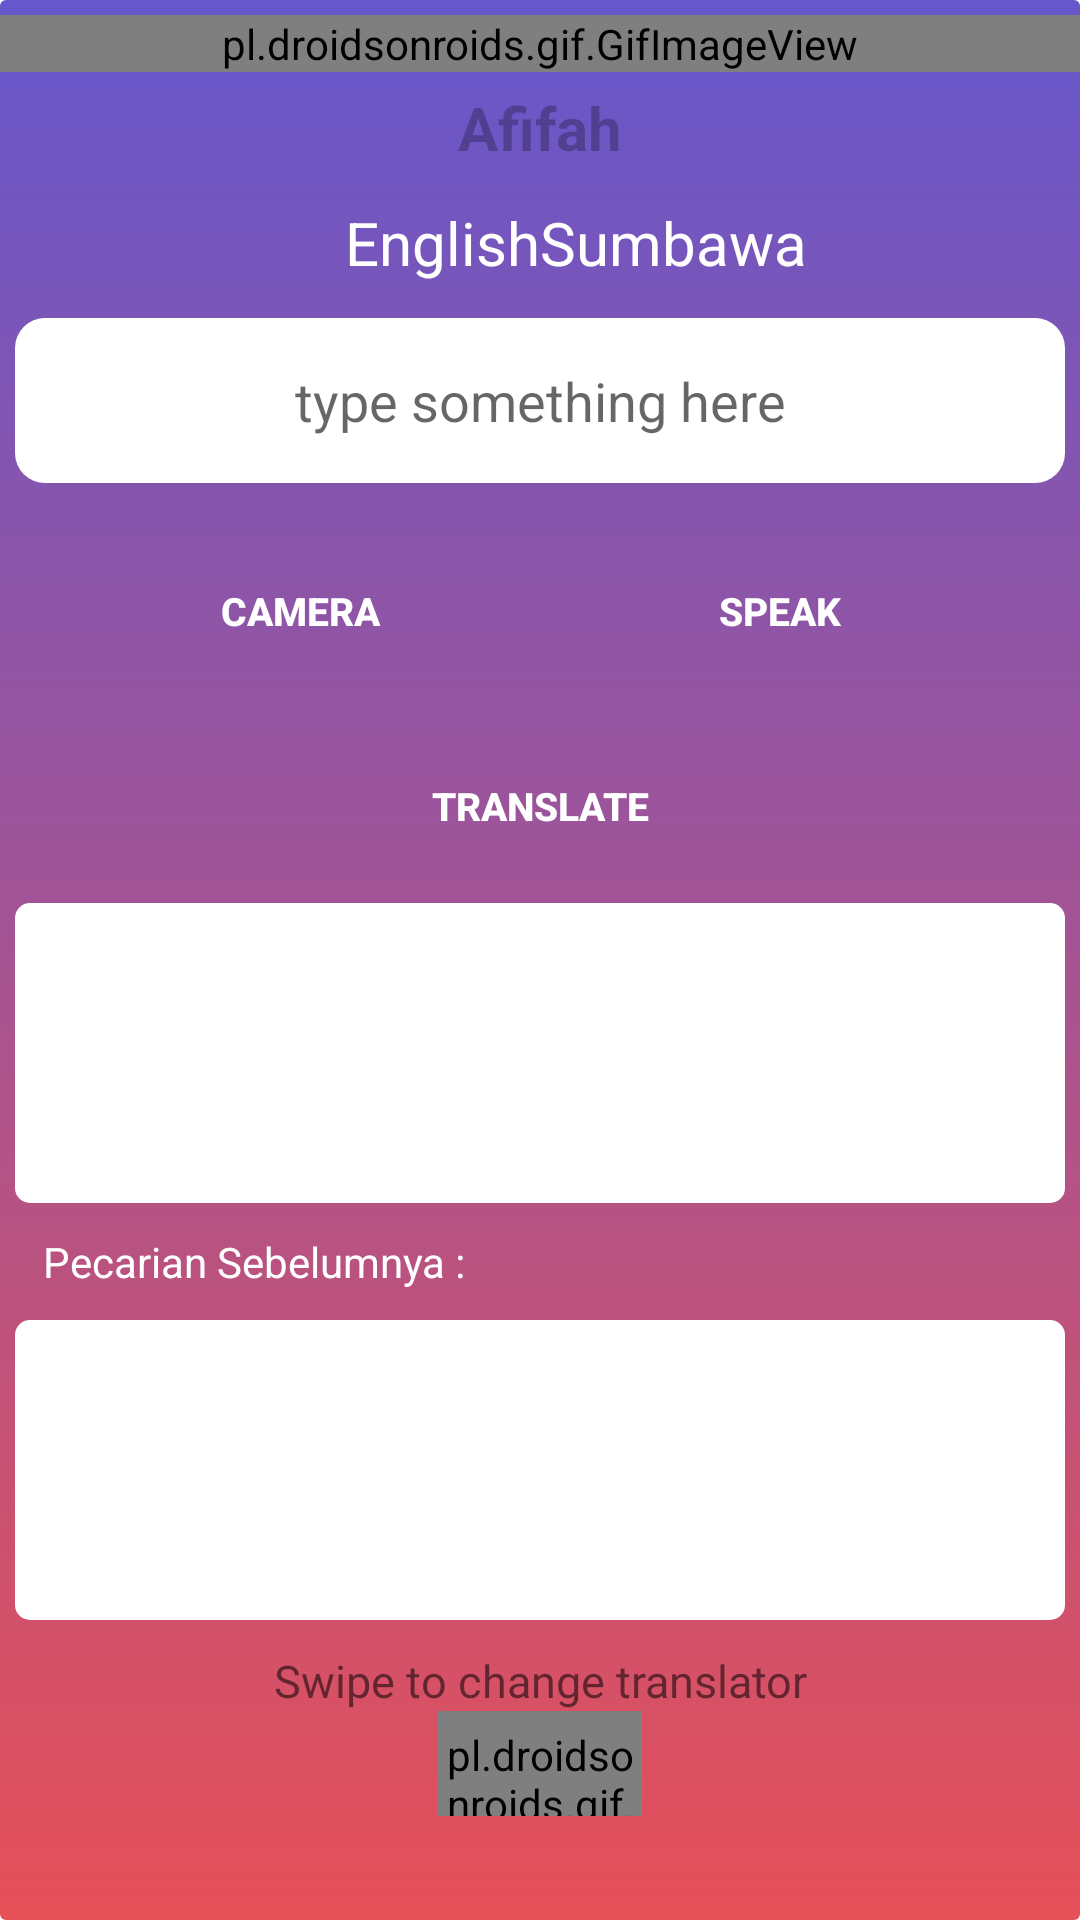

Reconstruct the res/layout file that produces this screen, plus the resources it refers to.
<!-- AndroidManifest.xml: application theme Theme.Afifah -->
<!-- res/layout/activity_main.xml -->
<?xml version="1.0" encoding="utf-8"?>
<RelativeLayout
    xmlns:android="http://schemas.android.com/apk/res/android"
    xmlns:app="http://schemas.android.com/apk/res-auto"
    xmlns:tools="http://schemas.android.com/tools"
    android:layout_width="match_parent"
    android:layout_height="match_parent"
    android:orientation="vertical"
    tools:context=".MainActivity">

    <androidx.cardview.widget.CardView
        android:layout_width="match_parent"
        android:layout_height="match_parent"
        android:elevation="0dp"
        app:cardElevation="0dp">

        <LinearLayout
            android:layout_width="match_parent"
            android:layout_height="match_parent"
            android:background="@drawable/bg"
            android:orientation="vertical"
            android:gravity="center|top">

            <LinearLayout
                android:layout_width="match_parent"
                android:layout_height="wrap_content"
                android:orientation="vertical"
                android:gravity="center">

                <pl.droidsonroids.gif.GifImageView
                    android:layout_width="match_parent"
                    android:layout_height="wrap_content"
                    android:layout_marginTop="5dp"
                    android:src="@drawable/logo"
                    android:layout_marginVertical="5dp"/>

                <TextView
                    android:layout_width="wrap_content"
                    android:layout_height="wrap_content"
                    android:text="Afifah"
                    android:textSize="20sp"
                    android:textStyle="bold"
                    android:textColor="@color/searchBarHintColor"/>

            </LinearLayout>

            <LinearLayout
                android:layout_width="match_parent"
                android:layout_height="wrap_content"
                android:orientation="horizontal"
                android:gravity="center"
                android:paddingVertical="10dp">

                <TextView
                    android:layout_width="100dp"
                    android:layout_height="wrap_content"
                    android:text="@string/english"
                    android:textColor="#ffffff"
                    android:textSize="20sp"
                    android:paddingStart="35dp"/>

                <ImageView
                    android:layout_width="wrap_content"
                    android:layout_height="30dp"
                    android:src="@drawable/picture6" />

                <TextView
                    android:layout_width="100dp"
                    android:layout_height="wrap_content"
                    android:text="Sumbawa"
                    android:textColor="#ffffff"
                    android:textSize="20sp" />
            </LinearLayout>

            <LinearLayout
                android:layout_width="match_parent"
                android:layout_height="wrap_content"
                android:gravity="center_horizontal"
                android:orientation="vertical">

                <EditText
                    android:id="@+id/ketikdisini"
                    android:layout_width="350dp"
                    android:layout_height="55dp"
                    android:background="@drawable/form"
                    android:gravity="center"
                    android:hint="@string/type_something_here" />

                <LinearLayout
                    android:layout_width="wrap_content"
                    android:layout_height="wrap_content"
                    android:orientation="horizontal"
                    android:gravity="center|top"
                    android:padding="20dp">

                    <Button
                        android:id="@+id/btn_camera"
                        android:layout_marginEnd="20dp"
                        android:layout_width="140dp"
                        android:layout_height="45dp"
                        android:layout_weight="1"
                        android:background="@drawable/tombol"
                        android:textColor="#ffff"
                        android:text="@string/camera"
                        android:textStyle="bold"
                        android:textSize="13sp"/>

                    <Button
                        android:id="@+id/btn_audio"
                        android:layout_width="140dp"
                        android:layout_height="45dp"
                        android:layout_weight="1"
                        android:background="@drawable/tombol"
                        android:textColor="#ffff"
                        android:textStyle="bold"
                        android:text="@string/speak"
                        android:onClick="getsuara"
                        android:textSize="13sp"/>

                </LinearLayout>

                <Button
                    android:id="@+id/btn_translate"
                    android:layout_width="140dp"
                    android:layout_height="45dp"
                    android:layout_weight="1"
                    android:background="@drawable/tombol"
                    android:textColor="#ffff"
                    android:textStyle="bold"
                    android:text="@string/translate"
                    android:textSize="13sp"
                    android:onClick="getTerjemahan"
                    android:layout_marginBottom="10dp"/>

                <TextView
                    android:id="@+id/hasil_terjemahan"
                    android:layout_width="350dp"
                    android:layout_height="100dp"
                    android:background="@drawable/bg1"
                    android:gravity="center"
                    android:textAlignment="center"
                    android:textColor="#000"
                    android:textSize="20sp"
                    android:textStyle="normal" />

                <TextView
                    android:layout_width="wrap_content"
                    android:layout_height="wrap_content"
                    android:text="Pecarian Sebelumnya :"
                    android:textColor="@color/white"
                    android:padding="10dp"
                    android:gravity="center"
                    android:layout_marginRight="95dp"/>

                <ListView
                    android:id="@+id/histori"
                    android:layout_width="350dp"
                    android:layout_height="100dp"
                    android:background="@drawable/bg1"
                    android:textAlignment="center"
                    android:textColor="#ffffff"
                    android:textStyle="normal"
                    android:textSize="20sp"
                    android:gravity="center"/>

            </LinearLayout>

            <LinearLayout
                android:layout_width="match_parent"
                android:layout_height="wrap_content"
                android:orientation="vertical"
                android:gravity="center"
                android:paddingVertical="10dp">

                <TextView
                    android:layout_width="wrap_content"
                    android:layout_height="wrap_content"
                    android:text="@string/swipe_to_change_translator"
                    android:textSize="15sp"
                    android:textAlignment="gravity"
                    android:gravity="end" />

                <pl.droidsonroids.gif.GifImageView
                    android:layout_width="68dp"
                    android:layout_height="35dp"
                    android:layout_marginEnd="-0dp"
                    android:paddingTop="5dp"
                    android:src="@drawable/picture9" />

            </LinearLayout>

        </LinearLayout>

    </androidx.cardview.widget.CardView>

</RelativeLayout>
<!-- resources referenced by this layout -->
<resources>
  <color name="searchBarHintColor">#42000000</color>
  <color name="white">#FFFFFFFF</color>
  
  
      //Material SearchBar Light Theme Colors
  <!-- drawable bg (drawable) -->
  <?xml version="1.0" encoding="utf-8"?>
  <selector xmlns:android="http://schemas.android.com/apk/res/android">
      <item>
          <shape>
              <corners android:bottomLeftRadius="0dp"
                  android:bottomRightRadius="0dp" />
              <gradient
                  android:angle="90"
                  android:startColor="#E65058"
                  android:endColor="#6557CC"
                  android:type="linear"/>
          </shape>
      </item>
  
  </selector>
  <!-- drawable bg1 (drawable) -->
  <?xml version="1.0" encoding="utf-8"?>
  <selector xmlns:android="http://schemas.android.com/apk/res/android">
      <item>
          <shape>
              <corners android:radius="5dp"/>
              <solid android:color="#fff"/>
          </shape>
      </item>
  </selector>
  <!-- drawable form (drawable) -->
  <?xml version="1.0" encoding="utf-8"?>
  <selector xmlns:android="http://schemas.android.com/apk/res/android">
  <item>
      <shape>
          android:shape="rectangle"
          <corners android:radius="10dp"/>
          <solid android:color="#FFFFFF"/>
      </shape>
  </item>
     </selector>
  <!-- drawable logo: png bitmap (drawable, 10501 bytes) -->
  <!-- drawable picture9: gif bitmap (drawable, 47326 bytes) -->
  <string name="camera">Camera</string>
  <string name="english">English</string>
  <string name="speak">Speak</string>
  <string name="swipe_to_change_translator">Swipe to change translator</string>
  <string name="translate">translate</string>
  <string name="type_something_here">type something here</string>
  <style name="Theme.Afifah" parent="Theme.MaterialComponents.DayNight.NoActionBar">
  
          
          <item name="colorPrimary">@color/purple_500</item>
          <item name="colorPrimaryVariant">@color/purple_700</item>
          <item name="colorOnPrimary">@color/white</item>
  
  
          
          <item name="colorSecondary">@color/teal_200</item>
          <item name="colorSecondaryVariant">@color/teal_700</item>
          <item name="colorOnSecondary">@color/black</item>
          
  
          <item name="android:statusBarColor" tools:targetApi="l">?attr/colorPrimaryVariant</item>
          
  
      </style>
  <color name="purple_500">#FF6200EE</color>
  <color name="purple_700">#FF3700B3</color>
  <color name="teal_200">#FF03DAC5</color>
  <color name="teal_700">#FF018786</color>
  <color name="black">#FF000000</color>
</resources>
